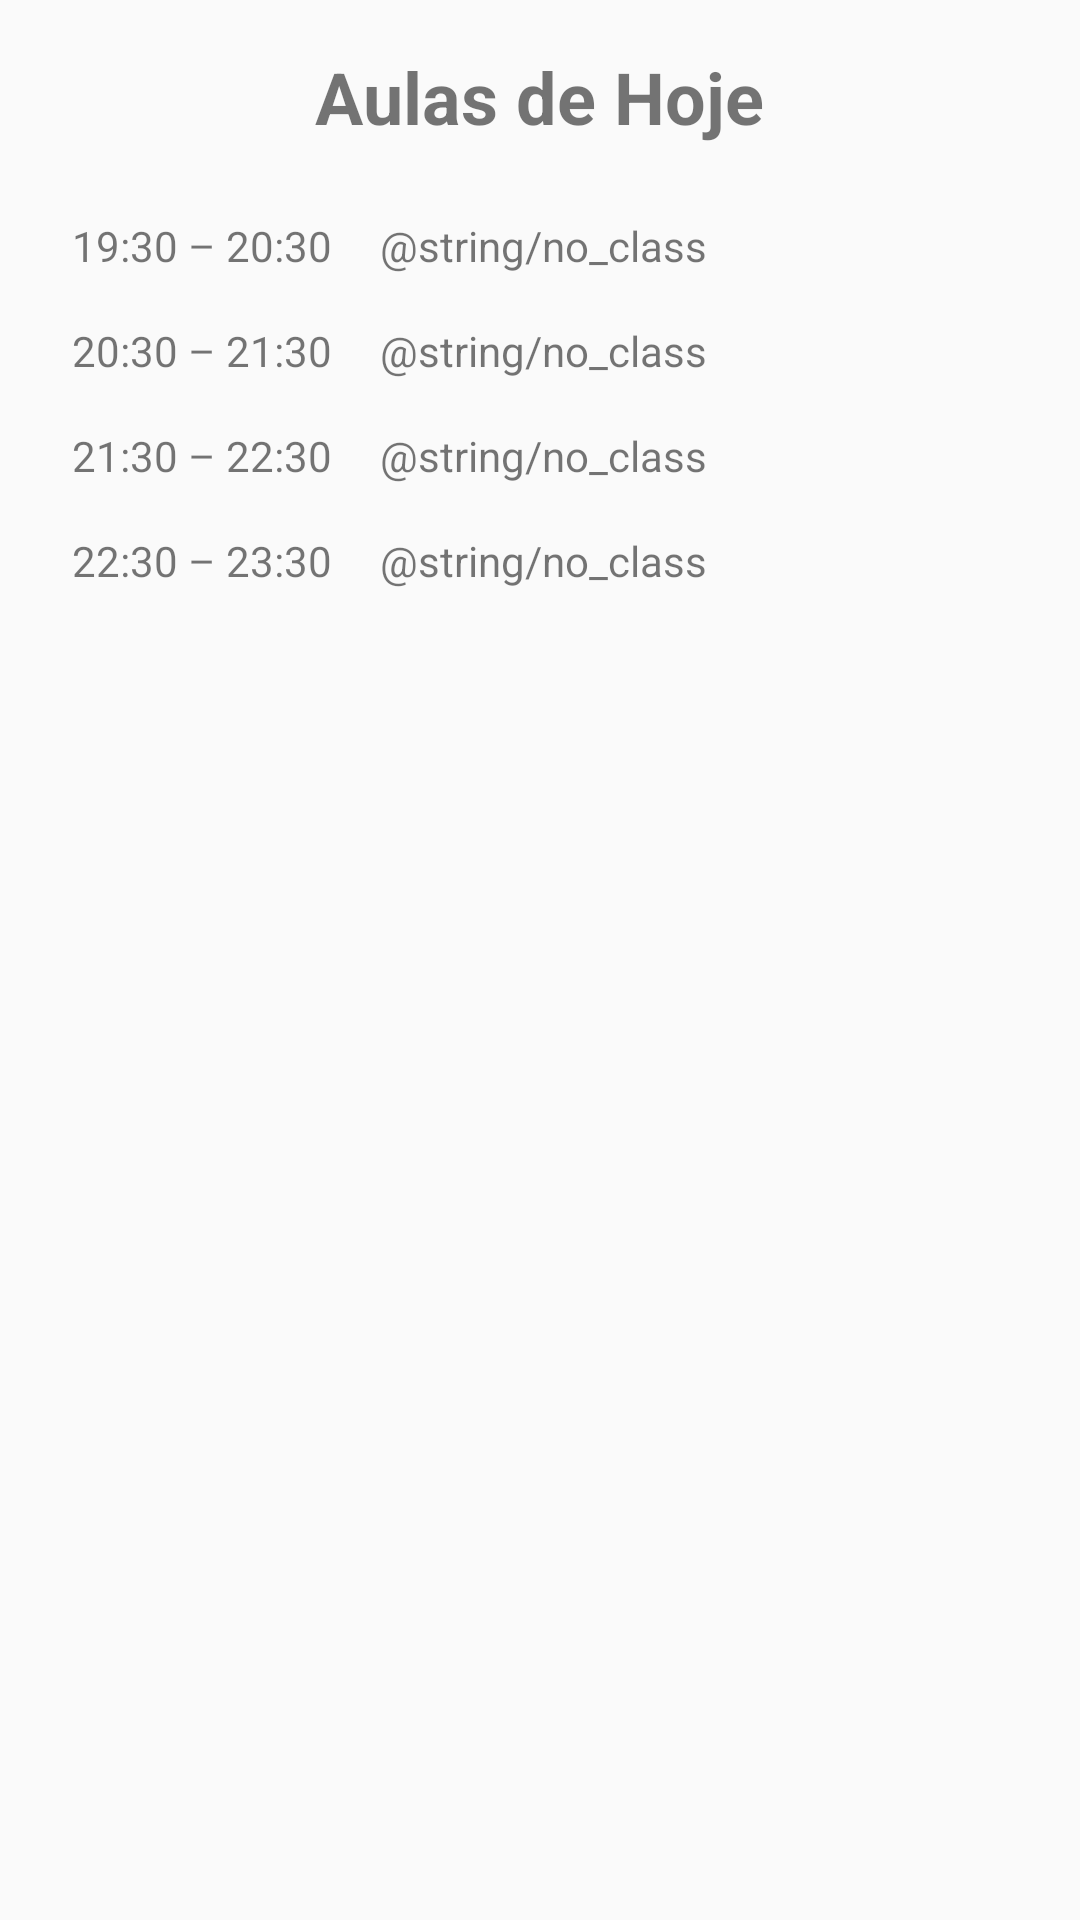

Reconstruct the res/layout file that produces this screen, plus the resources it refers to.
<!-- AndroidManifest.xml: application theme Theme.CalendarFSA -->
<!-- res/layout/activity_daily_classes.xml -->
<?xml version="1.0" encoding="utf-8"?>
<LinearLayout
    xmlns:android="http://schemas.android.com/apk/res/android"
    android:layout_width="match_parent"
    android:layout_height="match_parent"
    android:orientation="vertical"
    android:padding="16dp">

    <TextView
        android:id="@+id/dailyClassesTitle"
        android:layout_width="wrap_content"
        android:layout_height="wrap_content"
        android:text="@string/daily_classes_title"
        android:textSize="24sp"
        android:textStyle="bold"
        android:layout_gravity="center_horizontal"
        android:layout_marginBottom="16dp"/>

    <TableLayout
        android:layout_width="match_parent"
        android:layout_height="wrap_content"
        android:stretchColumns="1">

        
        <TableRow>
            <TextView
                android:layout_width="wrap_content"
                android:layout_height="wrap_content"
                android:text="@string/class_time1"
                android:padding="8dp" />
            <TextView
                android:id="@+id/class1Text"
                android:layout_width="wrap_content"
                android:layout_height="wrap_content"
                android:text="@string/no_class"
                android:padding="8dp" />
        </TableRow>

        
        <TableRow>
            <TextView
                android:layout_width="wrap_content"
                android:layout_height="wrap_content"
                android:text="@string/class_time2"
                android:padding="8dp" />
            <TextView
                android:id="@+id/class2Text"
                android:layout_width="wrap_content"
                android:layout_height="wrap_content"
                android:text="@string/no_class"
                android:padding="8dp" />
        </TableRow>

        
        <TableRow>
            <TextView
                android:layout_width="wrap_content"
                android:layout_height="wrap_content"
                android:text="@string/class_time3"
                android:padding="8dp" />
            <TextView
                android:id="@+id/class3Text"
                android:layout_width="wrap_content"
                android:layout_height="wrap_content"
                android:text="@string/no_class"
                android:padding="8dp" />
        </TableRow>

        
        <TableRow>
            <TextView
                android:layout_width="wrap_content"
                android:layout_height="wrap_content"
                android:text="@string/class_time4"
                android:padding="8dp" />
            <TextView
                android:id="@+id/class4Text"
                android:layout_width="wrap_content"
                android:layout_height="wrap_content"
                android:text="@string/no_class"
                android:padding="8dp" />
        </TableRow>

    </TableLayout>
</LinearLayout>
<!-- resources referenced by this layout -->
<resources>
  <string name="class_time1">19:30 – 20:30</string>
  <string name="class_time2">20:30 – 21:30</string>
  <string name="class_time3">21:30 – 22:30</string>
  <string name="class_time4">22:30 – 23:30</string>
  <string name="daily_classes_title">Aulas de Hoje</string>
  <style name="Theme.CalendarFSA" parent="Theme.AppCompat.Light.NoActionBar">
          
          <item name="colorPrimary">@color/purple_500</item>
          <item name="colorPrimaryDark">@color/purple_700</item>
          <item name="colorAccent">@color/teal_200</item>
      </style>
  <!-- not gathered from this repository: default colours our renderer supplied (Android Studio template values) -->
  <color name="purple_500">#FF6200EE</color>
  <color name="purple_700">#FF3700B3</color>
  <color name="teal_200">#FF03DAC5</color>
</resources>
